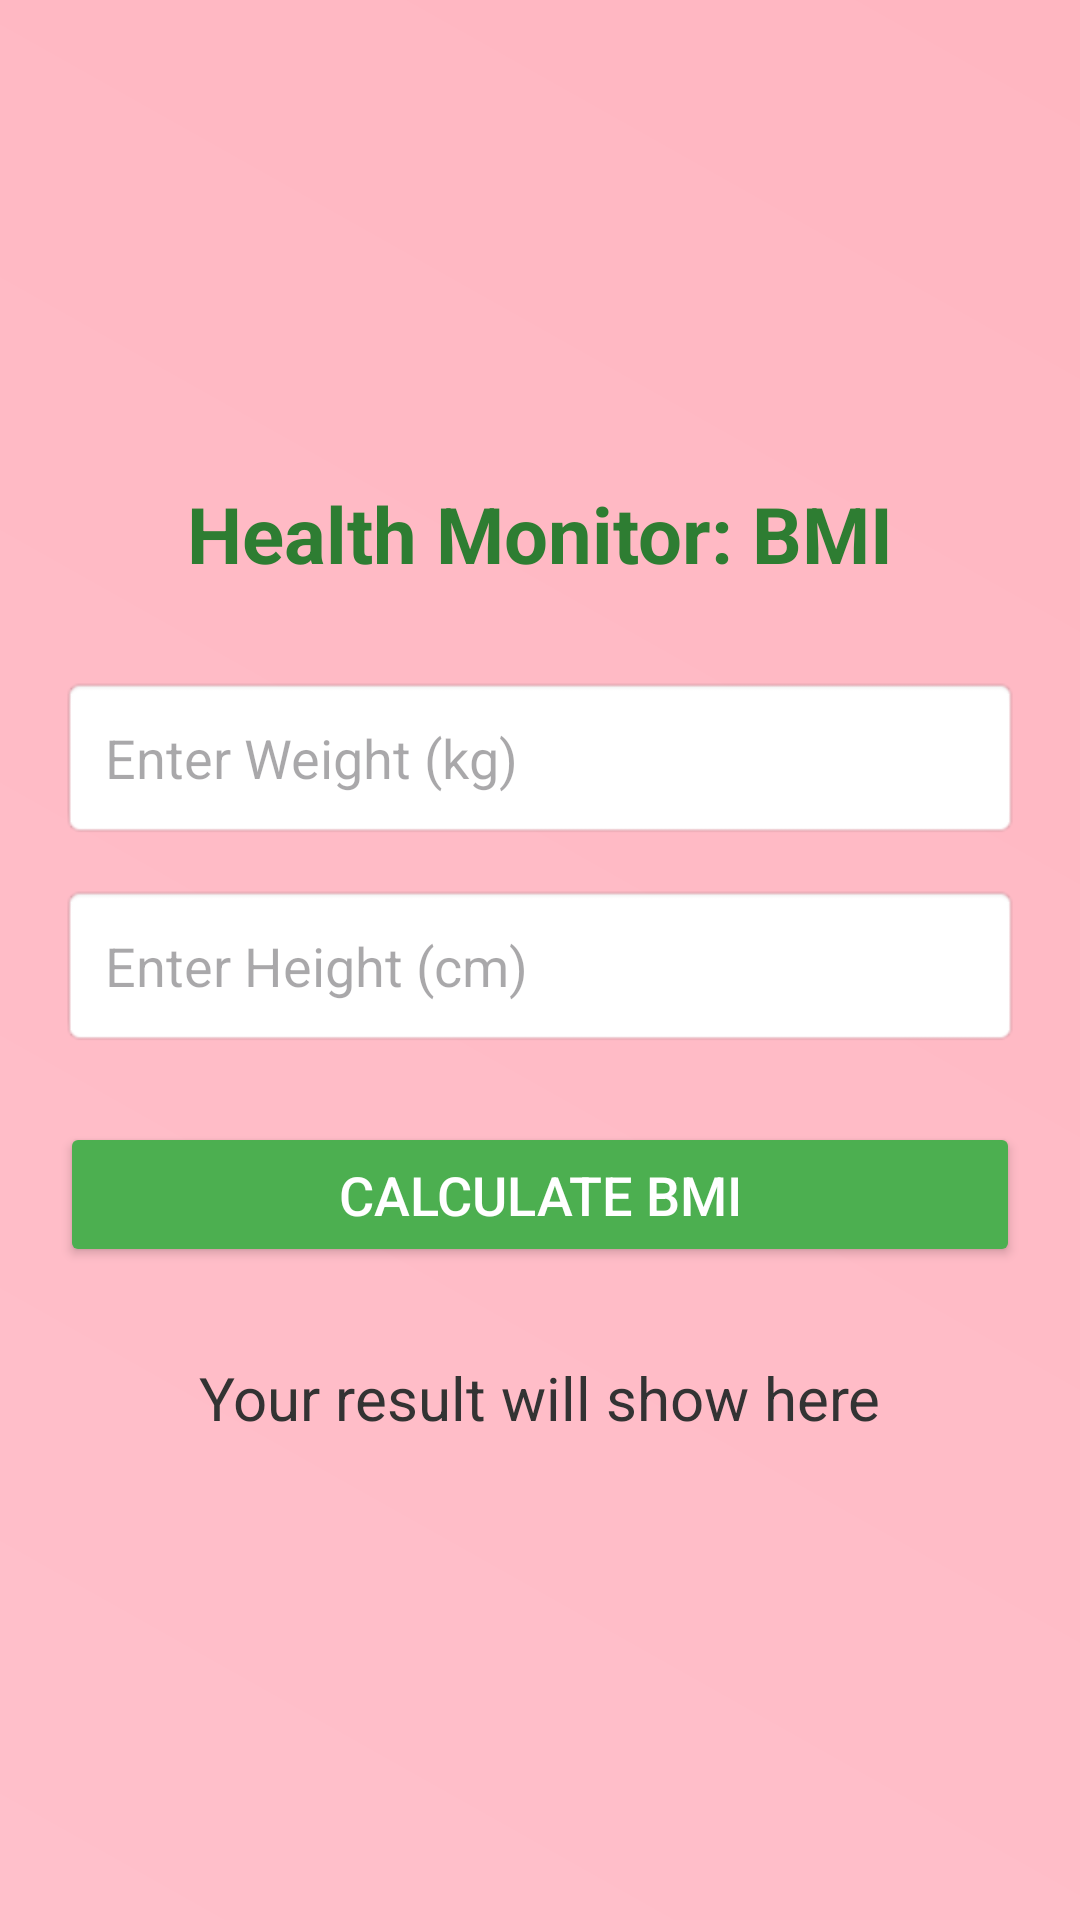

Layout XML and referenced resources for this Android screen:
<!-- AndroidManifest.xml: application theme Theme.Open_ended -->
<!-- res/layout/activity_main.xml -->
<?xml version="1.0" encoding="utf-8"?>
<LinearLayout xmlns:android="http://schemas.android.com/apk/res/android"
    android:layout_width="match_parent"
    android:layout_height="match_parent"
    android:orientation="vertical"
    android:padding="20dp"
    android:gravity="center"
    android:background="@drawable/bg">

    <TextView
        android:layout_width="wrap_content"
        android:layout_height="wrap_content"
        android:text="Health Monitor: BMI"
        android:textSize="26sp"
        android:textStyle="bold"
        android:textColor="#2E7D32"
        android:layout_marginBottom="30dp"/>

    <EditText
        android:id="@+id/etWeight"
        android:layout_width="match_parent"
        android:layout_height="wrap_content"
        android:hint="Enter Weight (kg)"
        android:inputType="numberDecimal"
        android:padding="15dp"
        android:background="@android:drawable/editbox_background"
        android:layout_marginBottom="15dp"/>

    <EditText
        android:id="@+id/etHeight"
        android:layout_width="match_parent"
        android:layout_height="wrap_content"
        android:hint="Enter Height (cm)"
        android:inputType="numberDecimal"
        android:padding="15dp"
        android:background="@android:drawable/editbox_background"
        android:layout_marginBottom="25dp"/>

    <Button
        android:id="@+id/btnCalculate"
        android:layout_width="match_parent"
        android:layout_height="wrap_content"
        android:text="Calculate BMI"
        android:textSize="18sp"
        android:backgroundTint="#4CAF50"
        android:textColor="#FFFFFF"
        android:padding="12dp"/>

    <TextView
        android:id="@+id/tvResult"
        android:layout_width="wrap_content"
        android:layout_height="wrap_content"
        android:text="Your result will show here"
        android:textSize="20sp"
        android:layout_marginTop="30dp"
        android:textAlignment="center"
        android:textColor="#333333"/>

</LinearLayout>
<!-- resources referenced by this layout -->
<resources>
  <!-- drawable bg (drawable) -->
  <?xml version="1.0" encoding="utf-8"?>
  <shape xmlns:android="http://schemas.android.com/apk/res/android"
      android:shape="rectangle">
  
      <gradient
          android:startColor="#FFC0CB"
      android:endColor="#FFB6C1"
      android:angle="45"/>
  </shape>
  <style name="Theme.Open_ended" parent="Base.Theme.Open_ended" />
  <style name="Base.Theme.Open_ended" parent="Theme.Material3.DayNight.NoActionBar">
          
          <item name="colorPrimary">@color/colorPrimary</item>
          <item name="colorOnPrimary">@color/colorOnPrimary</item>
          <item name="colorSecondary">@color/colorSecondary</item>
          <item name="colorOnSecondary">@color/colorOnSecondary</item>
          
          <item name="android:windowBackground">?attr/colorSurface</item>
          
          <item name="android:statusBarColor">@color/colorPrimary</item>
          <item name="android:navigationBarColor">@color/colorPrimary</item>
      </style>
  <color name="colorPrimary">#FF69B4</color>
  <color name="colorOnPrimary">#FFFFFF</color>
  <color name="colorSecondary">#FFB6C1</color>
  <color name="colorOnSecondary">#FFFFFF</color>
</resources>
